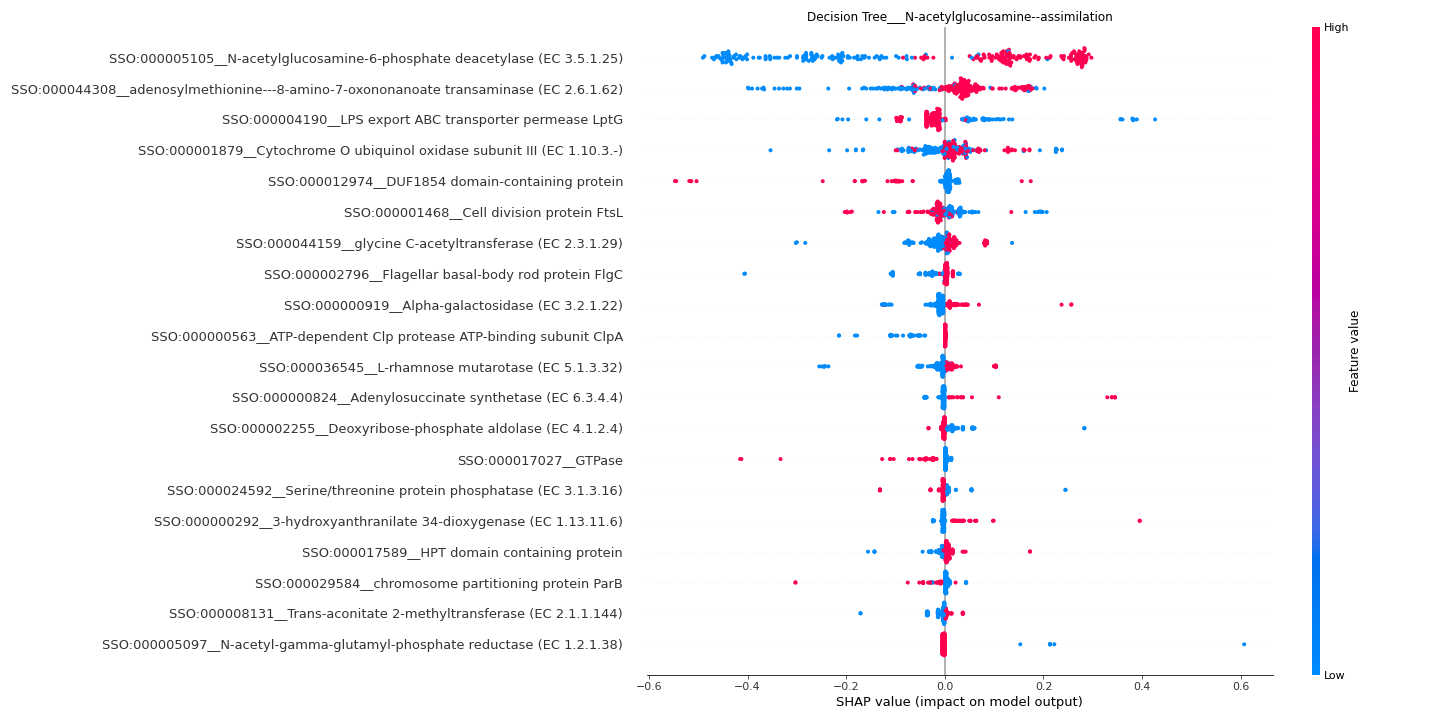

Values plotted in this chart, from the file beside it:
feature	importance
SSO:000005105__N-acetylglucosamine-6-pho…	0.2376
SSO:000044308__adenosylmethionine---8-am…	0.0831
SSO:000004190__LPS export ABC transporte…	0.05402
SSO:000001879__Cytochrome O ubiquinol ox…	0.04826
SSO:000012974__DUF1854 domain-containing…	0.03234
SSO:000001468__Cell division protein Fts…	0.02868
SSO:000044159__glycine C-acetyltransfera…	0.02363
SSO:000002796__Flagellar basal-body rod …	0.02032
SSO:000000919__Alpha-galactosidase (EC 3…	0.02014
SSO:000000563__ATP-dependent Clp proteas…	0.01981
SSO:000036545__L-rhamnose mutarotase (EC…	0.01914
SSO:000000824__Adenylosuccinate syntheta…	0.01434
SSO:000002255__Deoxyribose-phosphate ald…	0.01394
SSO:000017027__GTPase	0.01366
SSO:000024592__Serine/threonine protein …	0.01141
SSO:000000292__3-hydroxyanthranilate 34-…	0.01059
SSO:000017589__HPT domain containing pro…	0.01043
SSO:000029584__chromosome partitioning p…	0.009521
SSO:000008131__Trans-aconitate 2-methylt…	0.009439
SSO:000005097__N-acetyl-gamma-glutamyl-p…	0.009393
